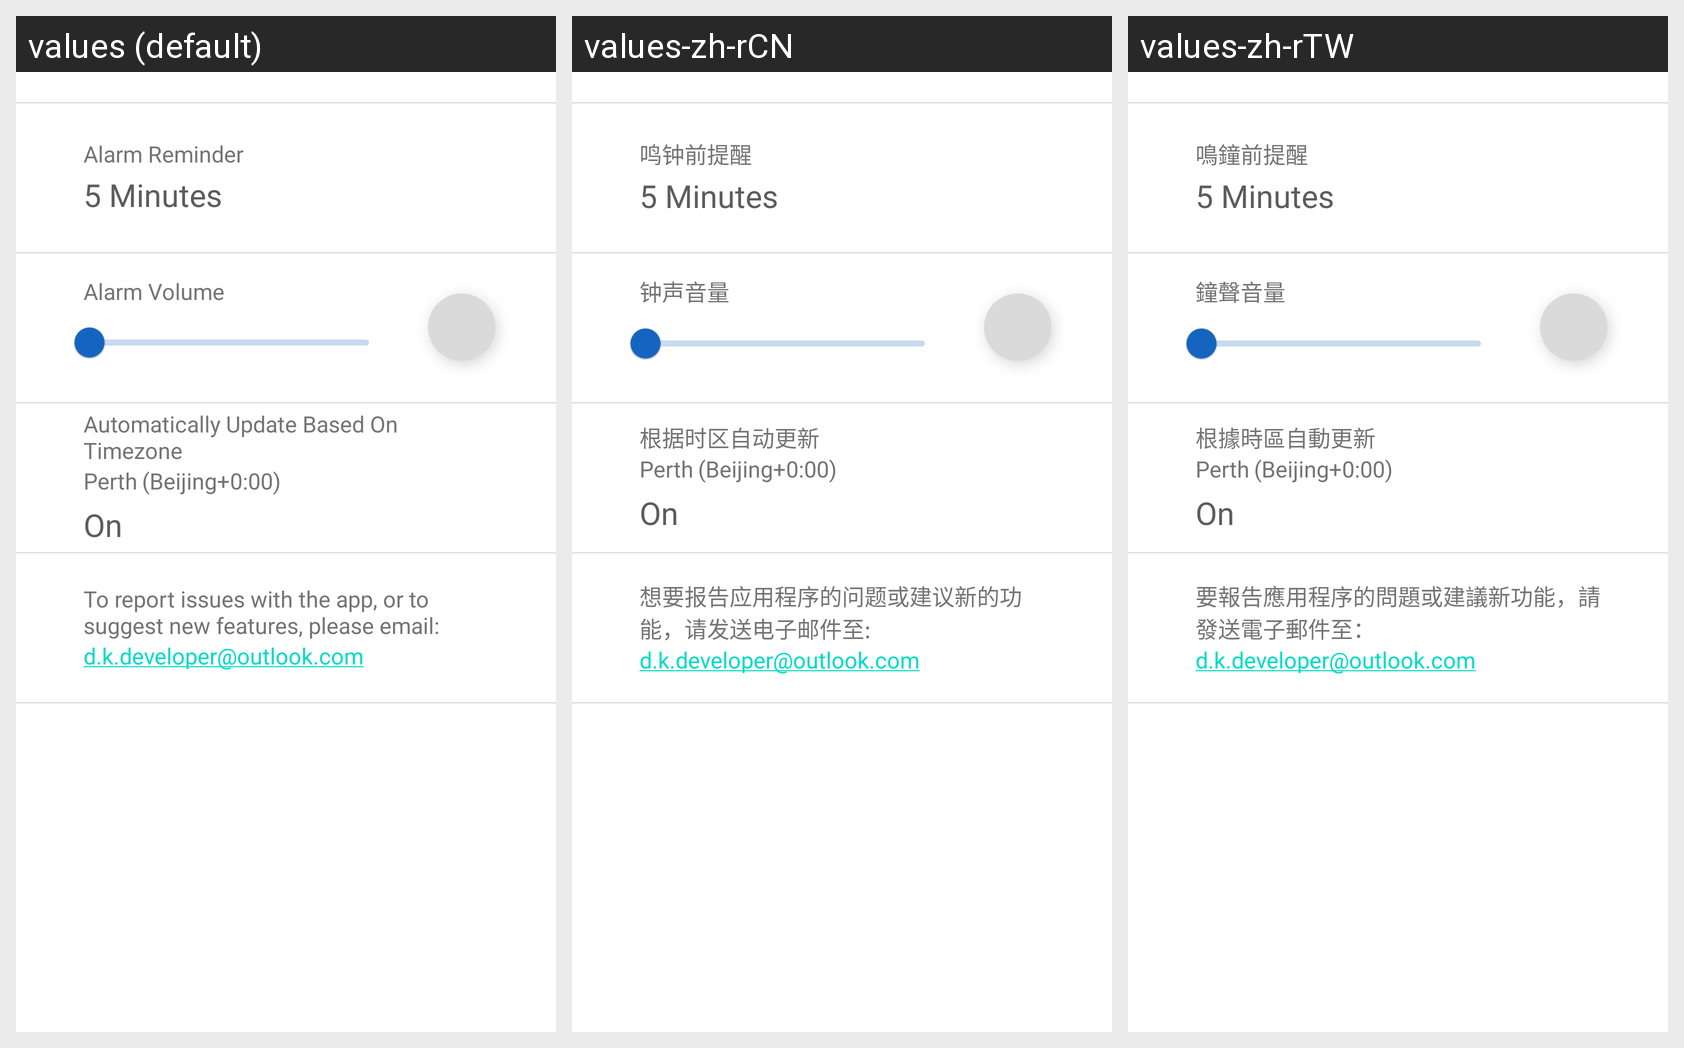

The Android screen above is rendered under several locales of the same app. Produce the string resources it draws, with the default and per-locale values.
Android screen res/layout/fragment_settings.xml rendered under 3 locales, left to right: values (default), values-zh-rCN, values-zh-rTW. Device: Nexus 5 (rendered at 1080×1920; each locale shown at half size, 540×960, under a caption strip naming it); theme Theme.FZNAlarm.NoActionBar.
Strings drawn on this screen, with the default value and each locale's value (text and hints the layout hard-codes, and strings that could not be matched under every locale, appear in the picture but are not listed):

timezone_update_description
  values: Automatically Update Based On Timezone
  values-zh-rCN: 根据时区自动更新
  values-zh-rTW: 根據時區自動更新

alarm_reminder
  values: Alarm Reminder
  values-zh-rCN: 鸣钟前提醒
  values-zh-rTW: 鳴鐘前提醒

alarm_volume
  values: Alarm Volume
  values-zh-rCN: 钟声音量
  values-zh-rTW: 鐘聲音量

suggestions_description
  values: To report issues with the app, or to suggest new features, please email:
  values-zh-rCN: 想要报告应用程序的问题或建议新的功能，请发送电子邮件至:
  values-zh-rTW: 要報告應用程序的問題或建議新功能，請發送電子郵件至：
